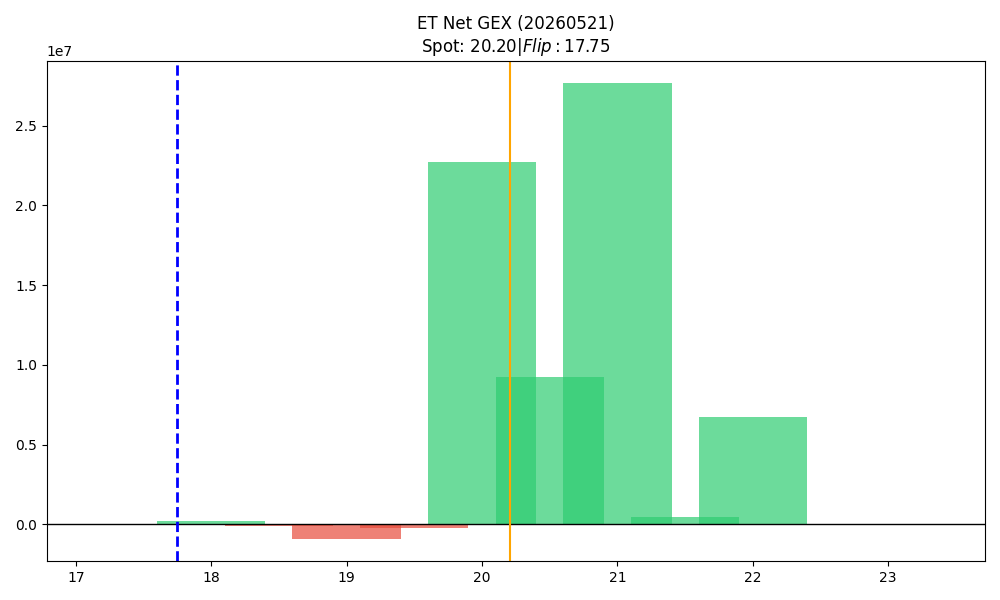

Values plotted in this chart, from the file beside it:
strike, call_gex, put_gex, call_dex, put_dex, net_greek_delta, net_gex
17.5, 4145, 31350, 51298, -27403, 0.03873, -27204
18.0, 518418, 332185, 4590958, -229403, 0.4359, 186233
18.5, 35686, 117824, 222146, -75572, 0.1107, -82138
19.0, 650828, 1532034, 2787714, -1063125, 0.1512, -881206
19.5, 1093912, 1293783, 3060594, -695993, 0.2768, -199871
20.0, 34537550, 11799058, 52980028, -10902379, 0.3488, 22738491
20.5, 10228071, 973370, 5511401, -1539763, 0.1902, 9254701
21.0, 27694338, 49261, 24906311, -419507, 0.2241, 27645078
21.5, 450254, 0.0, 230927, -46303, 0.05527, 450254
22.0, 6733183, 0.0, 4731630, -18050, 0.08166, 6733183
22.5, 33685, 0.0, 18386, 0.0, 0.03416, 33685
23.0, 20959, 0.0, 17699, 0.0, 0.05853, 20959
